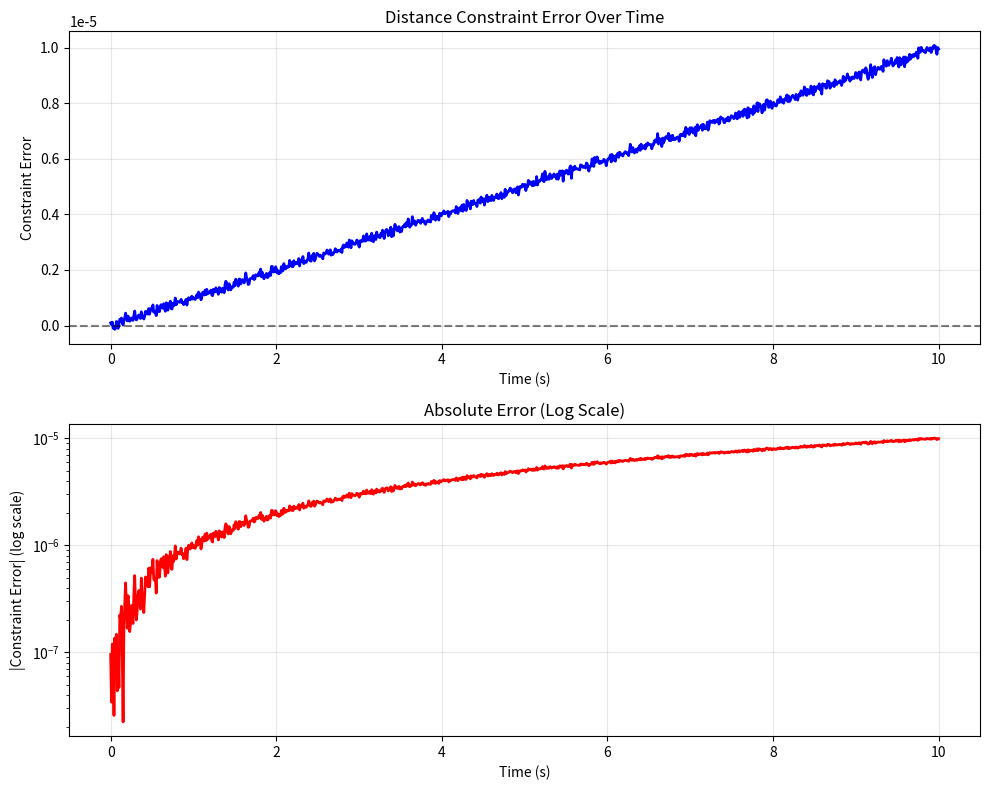

Write the Python code that produced this figure.
"""
Constraint Drift Analysis

Measure and quantify constraint drift in simulations.
"""

import numpy as np
import matplotlib.pyplot as plt


def analyze_constraint_drift(errors: np.ndarray, times: np.ndarray, 
                            constraint_name: str = "Constraint"):
    """
    Analyze constraint drift over time
    
    Args:
        errors: Array of constraint errors over time
        times: Time array
        constraint_name: Name of constraint for reporting
    """
    print(f"=== {constraint_name} Drift Analysis ===\n")
    
    # Statistics
    mean_error = np.mean(np.abs(errors))
    max_error = np.max(np.abs(errors))
    final_error = errors[-1]
    
    # Drift rate (linear fit)
    coeffs = np.polyfit(times, errors, 1)
    drift_rate = coeffs[0]
    
    print(f"Mean absolute error: {mean_error:.6e}")
    print(f"Max absolute error: {max_error:.6e}")
    print(f"Final error: {final_error:.6e}")
    print(f"Drift rate: {drift_rate:.6e} per second\n")
    
    # Plot
    fig, (ax1, ax2) = plt.subplots(2, 1, figsize=(10, 8))
    
    ax1.plot(times, errors, 'b-', linewidth=2)
    ax1.set_xlabel('Time (s)')
    ax1.set_ylabel('Constraint Error')
    ax1.set_title(f'{constraint_name} Error Over Time')
    ax1.grid(True, alpha=0.3)
    ax1.axhline(y=0, color='k', linestyle='--', alpha=0.5)
    
    ax2.semilogy(times, np.abs(errors), 'r-', linewidth=2)
    ax2.set_xlabel('Time (s)')
    ax2.set_ylabel('|Constraint Error| (log scale)')
    ax2.set_title('Absolute Error (Log Scale)')
    ax2.grid(True, alpha=0.3)
    
    plt.tight_layout()
    plt.savefig('constraint_drift.png', dpi=150)
    print(f"📊 Plot saved to constraint_drift.png")
    
    return {
        'mean_error': mean_error,
        'max_error': max_error,
        'drift_rate': drift_rate
    }


if __name__ == "__main__":
    # Simulate some constraint drift
    times = np.linspace(0, 10, 1000)
    
    # Example: Linear drift with noise
    errors = 1e-6 * times + 1e-7 * np.random.randn(len(times))
    
    stats = analyze_constraint_drift(errors, times, "Distance Constraint")
